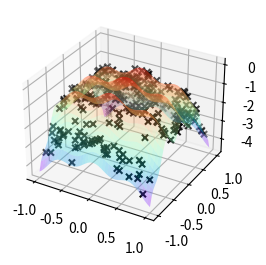

Generate this figure with matplotlib: (Note: this script raises an exception after producing the figure.)
# -*- coding: utf-8 -*-
# 对应 main01.m, 也就是没有更新荷尔蒙的情况
# 使用mode参数决定是否将每一步显示
#   mode 1 : 显示蚂蚁的爬行过程，运行很慢
#   mode 2 : 显示最终蚂蚁运行结果

import math
import random

import matplotlib.pyplot as plt
import numpy as np
from numpy import meshgrid


def functionF(x, y):
    f = -(x ** 2 + 3 * y ** 4 - 0.2 * math.cos(3.0 * math.pi * x) - 0.4 * math.cos(4 * math.pi * y) + 0.6)
    return f

def functionf(x, y):
    f = -(x**2+3*y**4-0.2*math.cos(3*math.pi*x)-0.4*math.cos(4*math.pi*y)+0.6)
    return f


def functionff(xx, yy):
    ff = -(xx**2+3*yy**4-0.2*math.cos(3*math.pi*xx)-0.4*math.cos(4*math.pi*yy)+0.6)
    return ff


def main1():
    Ant = 300
    Times = 80
    Rou = 0.9
    P0 = 0.2
    Lower_1 = -1
    Upper_1 = 1
    Lower_2 = -1
    Upper_2 = 1

    mode = 2
    # mode 1 : 显示蚂蚁的爬行过程，运行很慢
    # mode 2 : 显示最终蚂蚁运行结果

    X = [[0.0, 0.0] for _ in range(Ant)]
    Tau = [0.0 for _ in range(Ant)]
    for i in range(Ant):
        X[i][0] = (Lower_1 + (Upper_1 - Lower_1) * random.random())
        X[i][1] = (Lower_1 + (Upper_1 - Lower_1) * random.random())
        Tau[i] = functionF(X[i][0], X[i][1])
    step = 0.05

    [x, y] = meshgrid(np.arange(Lower_1, Upper_1 + step, step), np.arange(Lower_2, Upper_2 + step, step))
    z = np.zeros((len(x), len(y)))
    ffz = np.zeros(len(X))
    for i in range(len(x)):
        for j in range(len(x[i])):
            z[i][j] = functionf(x[i][j], y[i][j])

    fig = plt.figure(1)
    ax = fig.add_subplot(121, projection='3d')
    ax.plot_surface(x, y, z, cmap=plt.get_cmap('rainbow'), alpha=0.3)
    ax.scatter([i[0] for i in X], [i[1] for i in X], Tau, marker="x", color="black")
    Tau_Best = np.zeros(Times)
    P = np.zeros((Times, Ant))
    for T in range(Times):
        lamda = 1/ (T+1)
        Tau_Best[T] = max(Tau)
        BestIndex = np.where(Tau_Best[T])[0][0]
        for i in range(Ant):
            P[T][i] = (Tau[BestIndex]-Tau[i])/Tau[BestIndex]
        for i in range(Ant):
            if P[T][i] < P0:
                temp1 = X[i][0] + (2 * random.random() - 1) * lamda
                temp2 = X[i][1] + (2 * random.random() - 1) * lamda
            else:
                temp1 = X[i][0] + (2 * random.random() - 1) * (random.random() - 0.5)
                temp2 = X[i][1] + (2 * random.random() - 1) * (random.random() - 0.5)
            if temp1 < Lower_1:
                temp1 = Lower_1
            if temp1 > Upper_1:
                temp1 = Upper_1
            if temp2 < Lower_2:
                temp2 = Lower_2
            if temp2 > Upper_2:
                temp2 = Upper_2

            if functionF(temp1, temp2) > functionF(X[i][0], X[i][1]):
                X[i][0] = temp1
                X[i][1] = temp2
        # for i in range(Ant):
        #     Tau[i] = (1 - Rou) * Tau[i] + functionF(X[i][0], X[i][1])
        if mode == 1:
            ax2 = fig.add_subplot(122, projection='3d')
            ax2.plot_surface(x, y, z, cmap=plt.get_cmap('rainbow'), alpha=0.3)

            for i in range(len(X)):
                ffz[i] = functionff(X[i][0], X[i][1])

            ax2.scatter([i[0] for i in X], [i[1] for i in X], ffz, marker="x", color="black")
            plt.pause(0.05)
    if mode == 2:
        ax2 = fig.add_subplot(122, projection='3d')
        ax2.plot_surface(x, y, z, cmap=plt.get_cmap('rainbow'), alpha=0.3)

        for i in range(len(X)):
            ffz[i] = functionff(X[i][0], X[i][1])

        ax2.scatter([i[0] for i in X], [i[1] for i in X], ffz, marker="x", color="black")


    index = np.argmax(ffz)
    posX = X[index][0]
    posY = X[index][1]
    print(posX, posY, ffz[index])

    plt.show()


main1()